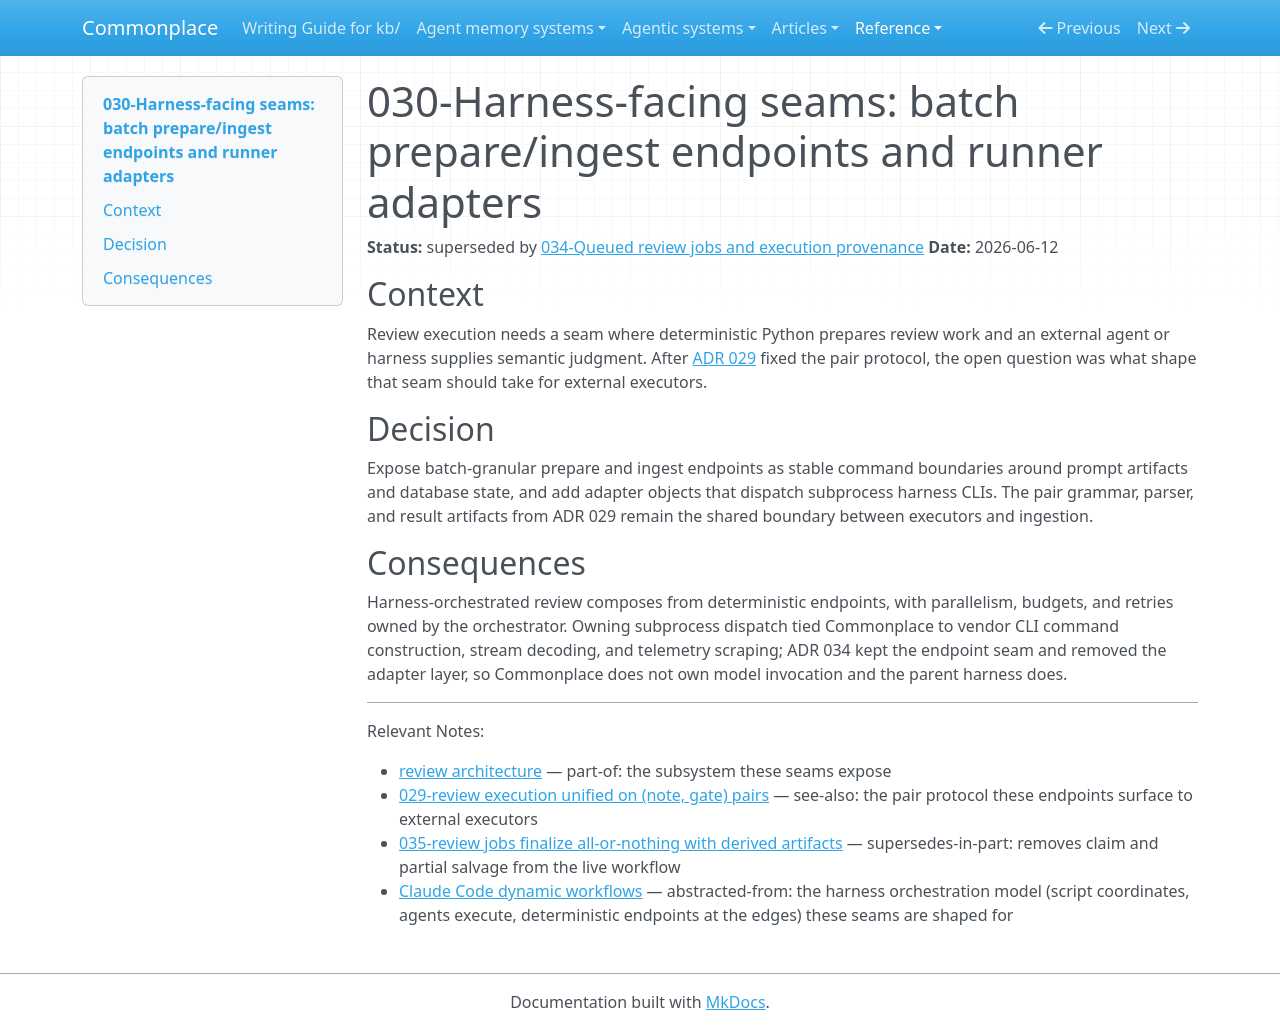

repository: zby/commonplace · page: reference/adr/030-harness-facing-seams-batch-endpoints-and-runner-adapters/index.html · generator: mkdocs

---
description: "Superseded historical decision: batch prepare/ingest endpoints and runner adapters were replaced by queued jobs and parent-dispatched workers"
type: reference/types/adr.md
tags: []
status: superseded
---

# 030-Harness-facing seams: batch prepare/ingest endpoints and runner adapters

**Status:** superseded by [034-Queued review jobs and execution provenance](./034-queued-review-jobs-and-execution-provenance.md)
**Date:** 2026-06-12

## Context

Review execution needs a seam where deterministic Python prepares review work and an external agent or harness supplies semantic judgment. After [ADR 029](./029-review-execution-unified-on-note-gate-pairs.md) fixed the pair protocol, the open question was what shape that seam should take for external executors.

## Decision

Expose batch-granular prepare and ingest endpoints as stable command boundaries around prompt artifacts and database state, and add adapter objects that dispatch subprocess harness CLIs. The pair grammar, parser, and result artifacts from ADR 029 remain the shared boundary between executors and ingestion.

## Consequences

Harness-orchestrated review composes from deterministic endpoints, with parallelism, budgets, and retries owned by the orchestrator. Owning subprocess dispatch tied Commonplace to vendor CLI command construction, stream decoding, and telemetry scraping; ADR 034 kept the endpoint seam and removed the adapter layer, so Commonplace does not own model invocation and the parent harness does.

---

Relevant Notes:

- [review architecture](../review-architecture.md) — part-of: the subsystem these seams expose
- [029-review execution unified on (note, gate) pairs](./029-review-execution-unified-on-note-gate-pairs.md) — see-also: the pair protocol these endpoints surface to external executors
- [035-review jobs finalize all-or-nothing with derived artifacts](./035-review-jobs-finalize-all-or-nothing-with-derived-artifacts.md) — supersedes-in-part: removes claim and partial salvage from the live workflow
- [Claude Code dynamic workflows](../../agentic-systems/reviews/claude-code-dynamic-workflows.md) — abstracted-from: the harness orchestration model (script coordinates, agents execute, deterministic endpoints at the edges) these seams are shaped for
